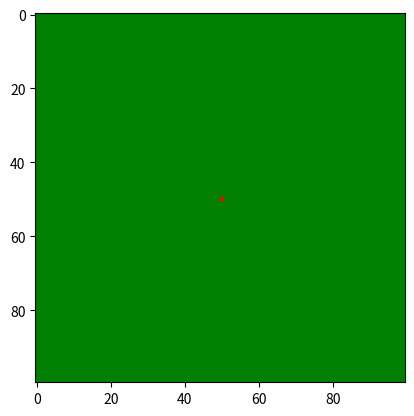

Here is the Python script that generated this plot:

import numpy as np
import matplotlib.pylab as plt
from matplotlib.animation import FuncAnimation
from matplotlib.colors import ListedColormap
from matplotlib.colors import BoundaryNorm
from copy import copy
from time import time


def sigmoid(x):
	return 1/(1 + np.exp(-x))



# Chaque cellule de l'automate contient un objet cell qui contient toutes les données nécéssaires au calcul de la fonction de transition
# Pour commencer Cell contient juste state et moisture

# Cell.state vaut :
#1 pour une cellule enflammable
#2 pour une cellule enflammée
#3 pour une cellule consummée

cmap = ListedColormap(['g', 'r', 'k'])
boundaries = [0, 1.5, 2.5, 4]
norm = BoundaryNorm(boundaries, cmap.N, clip=True)

# Une cellule enflammée reste dans cet état pendant c_fuel étapes

c_fuel = 10



class Cell:
	
	def __init__(self, state, moisture):
		self.state = state
		self.moisture = moisture
		self.fuel = c_fuel
		
	def __str__(self):
		return str(self.state)
	
	def transition(self, neighbors, c_intercept, c_moisture):
		new_c = copy(self)
		if self.state == 1:
			n = len([c for c in neighbors if c.state == 2])
			if n > 0:
				p = sigmoid(n*(c_intercept + c_moisture*self.moisture))
				if np.random.random() < p:
					new_c.state = 2
		if self.state == 2:
			new_c.fuel -= 1
			if new_c.fuel == 0:
				new_c.state = 3
		return new_c
		


# La fonction de transition locale prend en argument une cellule et ses voisins, et renvoie la cellule à l'étape de temps suivante

class Automaton:

# On contourne l'impossiblité d'overloader dans Python avec des arguments par défaut:
# Si touts les arguments sont passés (mauvaise pratique et accessoirement complètement idiot) la méthode de construction est l'utilisation de initial_matrix
	
# 	def __init__(self, initial_matrix = None, fire_start = None, shape = None):

# 		if initial_matrix is None:
# 			
# 			self.ii, self.jj = shape
# 			mat = np.zeros(shape, dtype = object)
# 			for i in range(self.ii):
# 				for j in range(self.jj):
# 					mat[i,j] = Cell(1, 1)
# 			mat[fire_start] = Cell(2, 1)
# 			self.matrix = mat
# 			
# 		else:
# 			
# 			self.matrix = initial_matrix
# 			self.ii, self.jj = self.matrix.shape
# 		
# 		self.time = 0
		
	
	def __init__(self, c_intercept, c_moisture, shape, firestart, moisture):
		self.ii, self.jj = shape
		mat = np.zeros(shape, dtype = object)
		for i in range(self.ii):
			for j in range(self.jj):
 				mat[i,j] = Cell(1, moisture[i,j])
		mat[firestart].state = 2
		self.matrix = mat
		self.c_intercept = c_intercept
		self.c_moisture = c_moisture
		self.time = 0
		self.fire_nb = 1


	def get_neighbors(self, ci, cj):
		return [self.matrix[i,j] for j in range(cj - 1, cj + 2) for i in range(ci - 1, ci + 2) if  i >= 0 and i < self.ii and j >= 0 and j < self.jj and (i != ci or j != cj)]

	
	def time_step(self):
		new_matrix = np.zeros((self.ii, self.jj), dtype = object)
		s = 0
		for i in range(self.ii):
			for j in range(self.jj):
				new_matrix[i,j] = self.matrix[i,j].transition(self.get_neighbors(i,j), self.c_intercept, self.c_moisture)
				if new_matrix[i,j].state == 2:
					s += 1
		self.matrix = new_matrix
		self.fire_nb = s
		self.time += 1
	
	def run(self):
		t0 = time()
		while self.fire_nb > 0:
			self.time_step()
		s = 0
		for i in range(self.ii):
			for j in range(self.jj):
				if self.matrix[i,j].state == 3:
					s += 1
		print("execution time : {:.2f}s".format(time() - t0))
		print("execution steps : {}".format(self.time))
		print("number of burned cells : {}".format(s))
		print("percentage of burned cells : {:.2%}".format(s/(self.ii * self.jj)))


	def state_matrix(self):
		sm = np.zeros((self.ii, self.jj))
		for i in range(self.ii):
			for j in range(self.jj):
				sm[i,j] = self.matrix[i,j].state
		return sm
	
	def color_matrix(self):
		sm = self.state_matrix()
		sm[sm == 1] = np.array([0,255,0])
		sm[sm == 2] = np.array([255,0,0])
		sm[sm == 3] = np.array([0,0,0])
		return sm

	def evolution_animation(self):
		fig, ax = plt.subplots()
		im = ax.imshow(self.state_matrix(), animated = True)
		def update(x):
			im.set_data(self.state_matrix())
			self.time_step()
		FuncAnimation(fig, update, interval = 300)


# Tests et visualisation de l'évolution de l'automate

if __name__ == "__main__":
	
	x = np.linspace(-1,1,100)
	X,Y = np.meshgrid(x,x)
	
	auto = Automaton(c_intercept = 4, c_moisture = -7, shape = (100,100), firestart = (50,50), moisture = X**2 + Y**2)
	
#	auto.run()
	
	fig, ax = plt.subplots()
	im = ax.imshow(auto.state_matrix(), cmap = cmap, norm = norm)
	def update(x):
		im.set_array(auto.state_matrix())
		auto.time_step()
	ani = FuncAnimation(fig, update, interval = 100)
	